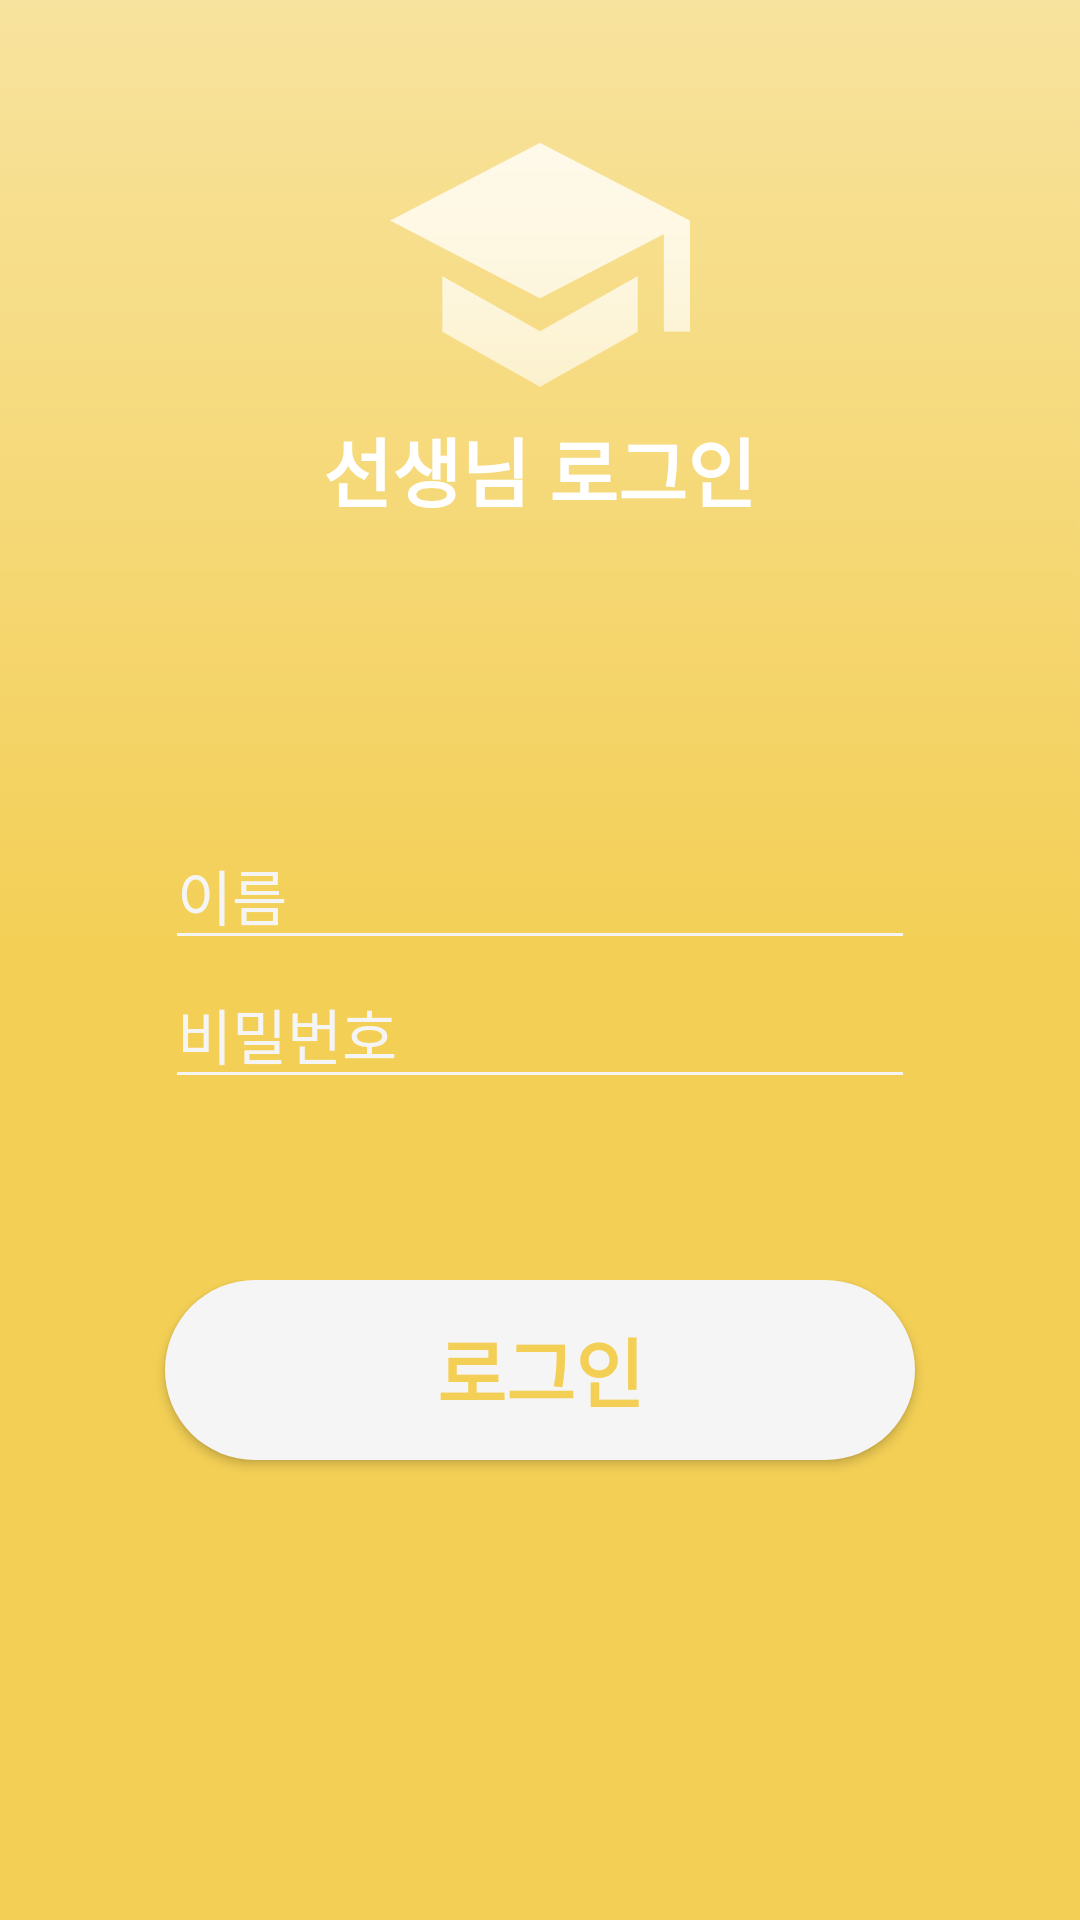

Here is an Android app screen rendered from its layout file. Give the layout XML and the strings, colors and styles it references.
<!-- AndroidManifest.xml: application theme AppTheme -->
<!-- res/layout/activity_teacher_login.xml -->
<?xml version="1.0" encoding="utf-8"?>
<LinearLayout xmlns:android="http://schemas.android.com/apk/res/android"
    xmlns:app="http://schemas.android.com/apk/res-auto"
    xmlns:tools="http://schemas.android.com/tools"
    android:layout_width="match_parent"
    android:layout_height="match_parent"
    tools:context=".StudentLoginActivity"
    android:orientation="vertical"
    android:background="@drawable/login_background2">

    <LinearLayout
        android:layout_width="match_parent"
        android:layout_height="match_parent"
        android:layout_weight="1"
        android:gravity="center"
        android:orientation="vertical">

        <ImageView
            android:layout_width="100dp"
            android:layout_height="100dp"
            android:src="@drawable/app_logo_v2"
            android:layout_gravity="center"/>

        <TextView
            android:layout_width="wrap_content"
            android:layout_height="wrap_content"
            android:layout_gravity="center"
            android:textSize="25sp"
            android:textStyle="bold"
            android:textColor="#FFFFFF"
            android:text="선생님 로그인"/>

    </LinearLayout>

    <LinearLayout
        android:layout_width="match_parent"
        android:layout_height="match_parent"
        android:layout_weight="1"
        android:orientation="vertical"
        android:gravity="center">

        <EditText
            android:id="@+id/inputTeacherID"
            android:layout_width="250dp"
            android:layout_height="wrap_content"
            android:layout_gravity="center"
            android:textSize="20sp"
            android:textColor="@color/normalWhite"
            android:hint="이름"
            android:textCursorDrawable="@null"
            app:theme="@style/LoginEditTextStyle"/>

        <EditText
            android:id="@+id/inputTeacherPW"
            android:layout_width="250dp"
            android:layout_height="wrap_content"
            android:layout_gravity="center"
            android:textSize="20sp"
            android:textColor="@color/normalWhite"
            android:inputType="numberPassword"
            android:hint="비밀번호"
            android:textCursorDrawable="@null"
            app:theme="@style/LoginEditTextStyle"/>

    </LinearLayout>

    <LinearLayout
        android:layout_width="match_parent"
        android:layout_height="match_parent"
        android:orientation="vertical"
        android:layout_weight="1">

        <Button
            android:id="@+id/btnTeacherLogin"
            android:layout_width="250dp"
            android:layout_height="wrap_content"
            android:layout_gravity="center"
            android:text="로그인"
            android:textStyle="bold"
            android:textSize="25sp"
            android:textColor="@color/colorPrimary"
            android:background="@drawable/button2_background"/>

    </LinearLayout>

</LinearLayout>
<!-- resources referenced by this layout -->
<resources>
  <color name="colorPrimary">#F3CF55</color>
  <color name="normalWhite">#F5F5F5</color>
  <!-- drawable app_logo_v2: png bitmap (drawable, 7378 bytes) -->
  <!-- drawable button2_background (drawable) -->
  <?xml version="1.0" encoding="utf-8"?>
  <shape xmlns:android="http://schemas.android.com/apk/res/android" android:shape="rectangle" >
      <corners
          android:radius="100dp"
          />
      <solid
          android:color="#F5F5F5"
          />
      <padding
          android:left="0dp"
          android:top="0dp"
          android:right="0dp"
          android:bottom="0dp"
          />
      <size
          android:width="270dp"
          android:height="60dp"
          />
  </shape>
  <!-- drawable login_background2: png bitmap (drawable, 3050 bytes) -->
  <style name="LoginEditTextStyle" parent="Widget.AppCompat.EditText">
          <item name="android:colorControlNormal">@color/normalWhite</item>
          <item name="android:textColor">@color/normalWhite</item>
          <item name="android:textColorHint">@color/normalWhite</item>
          <item name="android:textColorHighlight">@color/normalWhite</item>
          <item name="android:colorAccent">@color/normalWhite</item>
      </style>
  <style name="AppTheme" parent="Theme.AppCompat.Light.NoActionBar">
          
          <item name="colorPrimary">@color/colorPrimary</item>
          <item name="colorPrimaryDark">@color/colorPrimaryDark</item>
          <item name="colorAccent">@color/colorAccent</item>
      </style>
  <color name="colorPrimaryDark">#E6C24F</color>
  <color name="colorAccent">#404040</color>
</resources>
